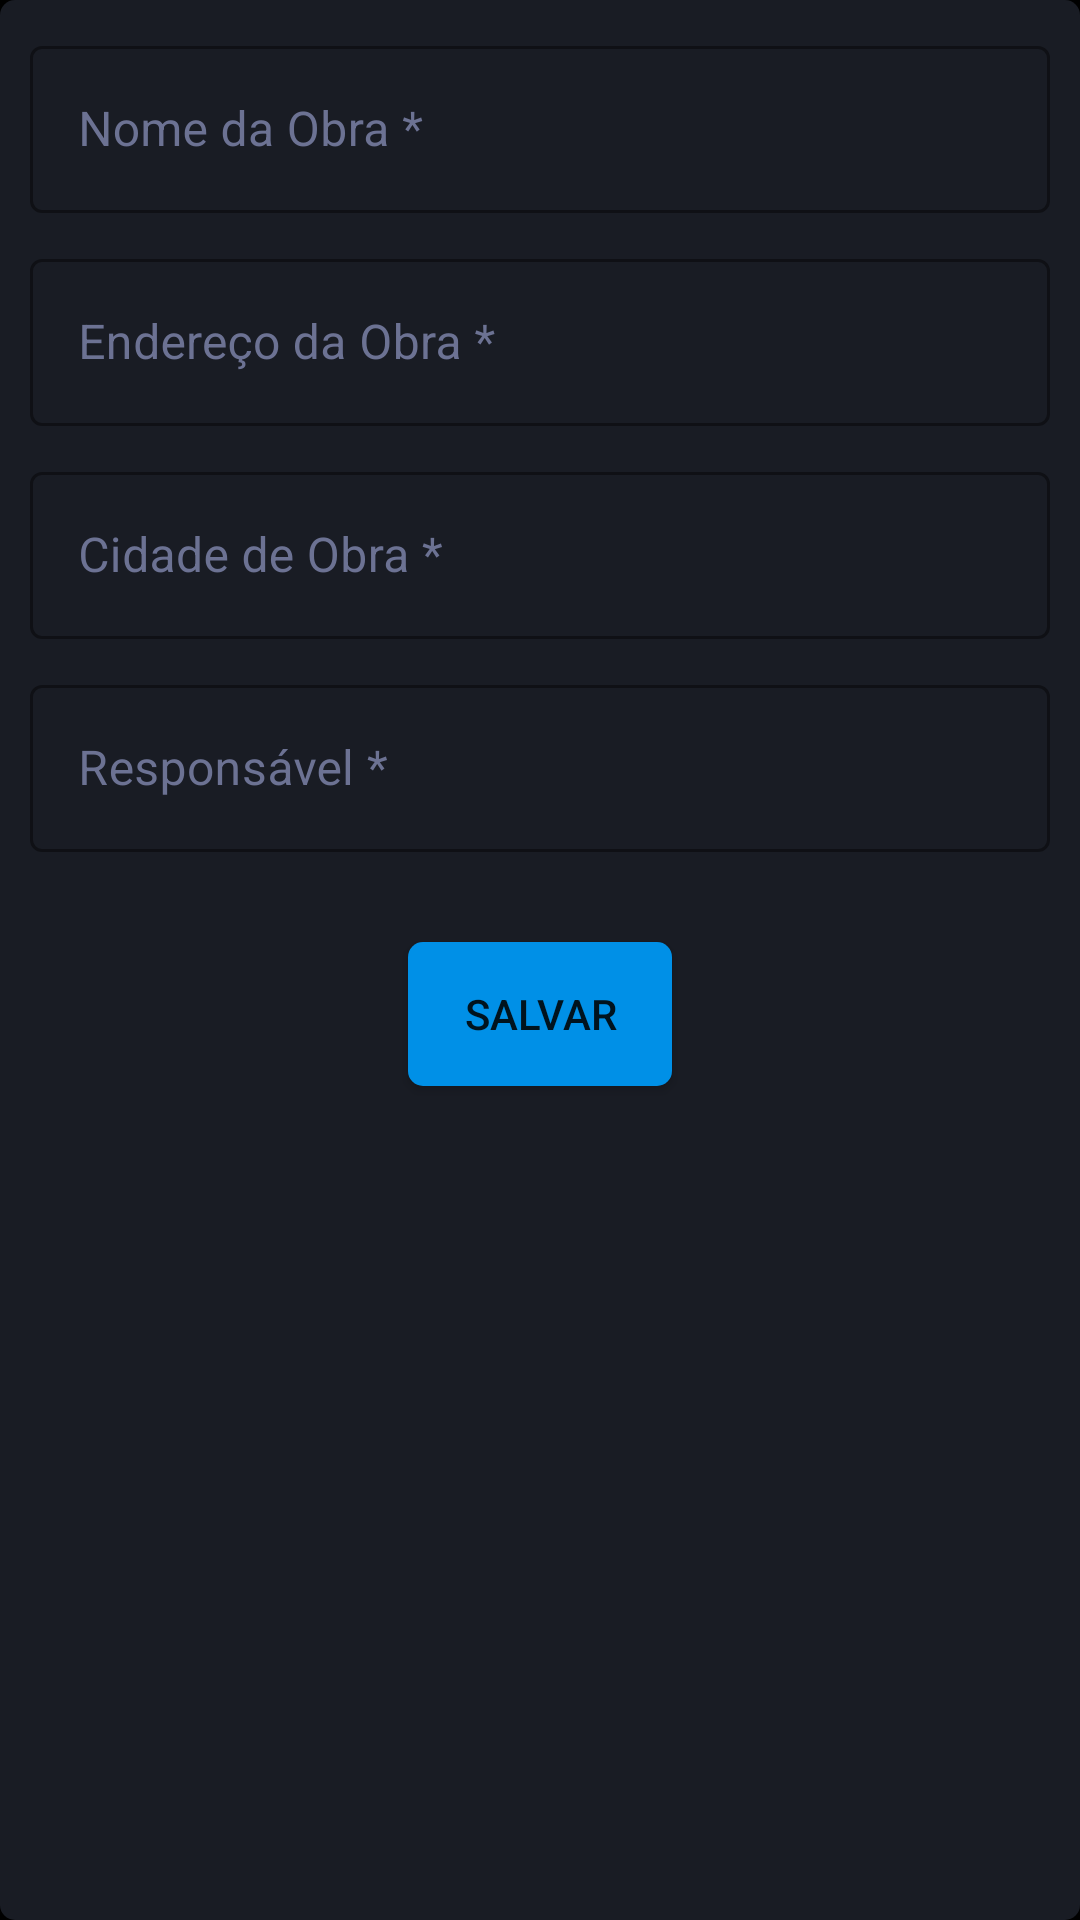

Produce the Android XML layout that renders to this screen, including the resource entries it uses.
<!-- AndroidManifest.xml: application theme Theme.AppNexSolar -->
<!-- res/layout/fragment_nova_obra.xml -->
<?xml version="1.0" encoding="utf-8"?>
<ScrollView xmlns:android="http://schemas.android.com/apk/res/android"
    android:layout_width="match_parent"
    android:layout_height="match_parent"
    xmlns:tools="http://schemas.android.com/tools"
    android:background="@drawable/background_formularios"
    android:layout_margin="5dp"
    xmlns:app="http://schemas.android.com/apk/res-auto"
    tools:context=".controller.NovaObraFragment">

    <androidx.constraintlayout.widget.ConstraintLayout
        android:id="@+id/formulario_cadastro_obra"
        android:layout_width="match_parent"
        android:layout_height="match_parent">

        <com.google.android.material.textfield.TextInputLayout
            android:id="@+id/nome"
            android:layout_marginTop="10dp"
            app:layout_constraintTop_toTopOf="parent"
            app:layout_constraintRight_toRightOf="parent"
            app:layout_constraintLeft_toLeftOf="parent"
            style="@style/Widget.MaterialComponents.TextInputLayout.OutlinedBox"
            android:layout_width="match_parent"
            android:layout_height="wrap_content"
            android:layout_centerHorizontal="true"
            android:layout_marginStart="10dp"
            android:layout_marginEnd="10dp"
            android:textColorHint="@color/hints"
            app:boxStrokeColor="@color/hints"
            app:counterTextColor="@color/hints"
            app:hintTextColor="@color/hints">

            <com.google.android.material.textfield.TextInputEditText
                android:layout_width="match_parent"
                android:layout_height="wrap_content"
                android:hint="Nome da Obra *"
                android:inputType="text"
                android:textColor="@color/white" />
        </com.google.android.material.textfield.TextInputLayout>

        <com.google.android.material.textfield.TextInputLayout
            android:id="@+id/endereco"
            app:layout_constraintTop_toBottomOf="@id/nome"
            style="@style/Widget.MaterialComponents.TextInputLayout.OutlinedBox"
            android:layout_width="match_parent"
            android:layout_height="wrap_content"
            android:layout_centerHorizontal="true"
            android:layout_marginStart="10dp"
            android:layout_marginTop="10dp"
            android:layout_marginEnd="10dp"
            android:textColorHint="@color/hints"
            app:boxStrokeColor="@color/hints"
            app:counterTextColor="@color/hints"
            app:hintTextColor="@color/hints">

            <com.google.android.material.textfield.TextInputEditText
                android:layout_width="match_parent"
                android:layout_height="wrap_content"
                android:hint="Endereço da Obra *"
                android:inputType="textMultiLine"
                android:textColor="@color/white" />
        </com.google.android.material.textfield.TextInputLayout>

        <com.google.android.material.textfield.TextInputLayout
            android:id="@+id/cidade"
            app:layout_constraintTop_toBottomOf="@id/endereco"
            style="@style/Widget.MaterialComponents.TextInputLayout.OutlinedBox"
            android:layout_width="match_parent"
            android:layout_height="wrap_content"
            android:layout_centerHorizontal="true"
            android:layout_marginStart="10dp"
            android:layout_marginTop="10dp"
            android:layout_marginEnd="10dp"
            android:textColorHint="@color/hints"
            app:boxStrokeColor="@color/hints"
            app:counterTextColor="@color/hints"
            app:hintTextColor="@color/hints">

            <com.google.android.material.textfield.TextInputEditText
                android:layout_width="match_parent"
                android:layout_height="wrap_content"
                android:hint="Cidade de Obra *"
                android:inputType="text"
                android:textColor="@color/white" />
        </com.google.android.material.textfield.TextInputLayout>

        <com.google.android.material.textfield.TextInputLayout
            android:id="@+id/responsavel"
            app:layout_constraintTop_toBottomOf="@id/cidade"
            style="@style/Widget.MaterialComponents.TextInputLayout.OutlinedBox"
            android:layout_width="match_parent"
            android:layout_height="wrap_content"
            android:layout_centerHorizontal="true"
            android:layout_marginStart="10dp"
            android:layout_marginTop="10dp"
            android:layout_marginEnd="10dp"
            android:textColorHint="@color/hints"
            app:boxStrokeColor="@color/hints"
            app:counterTextColor="@color/hints"
            app:hintTextColor="@color/hints">

            <com.google.android.material.textfield.TextInputEditText
                android:layout_width="match_parent"
                android:layout_height="wrap_content"
                android:hint="Responsável *"
                android:inputType="text"
                android:textColor="@color/white" />
        </com.google.android.material.textfield.TextInputLayout>

        <Button
            android:id="@+id/salvar"
            app:layout_constraintRight_toRightOf="parent"
            app:layout_constraintLeft_toLeftOf="parent"
            app:layout_constraintTop_toBottomOf="@id/responsavel"
            android:layout_marginTop="30dp"
            app:layout_constraintBottom_toBottomOf="parent"
            android:layout_marginBottom="10dp"
            android:layout_width="wrap_content"
            android:layout_height="wrap_content"
            android:layout_gravity="center"
            android:background="@drawable/btn_border_radius"
            android:gravity="center"
            android:text="@string/salvar"
            app:backgroundTint="@color/azul" />
    </androidx.constraintlayout.widget.ConstraintLayout>
</ScrollView>
<!-- resources referenced by this layout -->
<resources>
  <color name="azul">#0090E7</color>
  <color name="hints">#6C7293</color>
  <color name="white">#FFFFFFFF</color>
  <!-- drawable background_formularios (drawable) -->
  <?xml version="1.0" encoding="utf-8"?>
  <shape xmlns:android="http://schemas.android.com/apk/res/android"
      android:shape="rectangle">
  
      <solid android:color="@color/cinza_escuro" />
      <corners
          android:topLeftRadius="5dp"
          android:topRightRadius="5dp"
          android:bottomRightRadius="5dp"
          android:bottomLeftRadius="5dp"/>
  </shape>
  <!-- drawable btn_border_radius (drawable) -->
  <?xml version="1.0" encoding="utf-8"?>
  <shape xmlns:android="http://schemas.android.com/apk/res/android"
      android:shape="rectangle" >
      <corners android:radius="5dp"/>
      <solid android:color="@color/azul"/>
  </shape>
  <string name="salvar">Salvar</string>
  <style name="Theme.AppNexSolar" parent="Theme.MaterialComponents.DayNight.NoActionBar">
          
          <item name="colorPrimary">#201F1F</item>
          <item name="colorPrimaryVariant">@color/purple_700</item>
          <item name="colorOnPrimary">@color/white</item>
          <item name="android:colorBackground">@color/black</item>
          
          <item name="colorSecondary">@color/teal_200</item>
          <item name="colorSecondaryVariant">@color/teal_700</item>
          <item name="colorOnSecondary">@color/black</item>
          
          <item name="android:statusBarColor" tools:targetApi="l">?attr/colorPrimaryVariant</item>
          
  
  
          <item name="boxStrokeColor">@color/white</item>
      </style>
  <color name="cinza_escuro">#191C24</color>
  <color name="purple_700">#FF3700B3</color>
  <color name="black">#FF000000</color>
  <color name="teal_200">#FF03DAC5</color>
  <color name="teal_700">#FF018786</color>
</resources>
